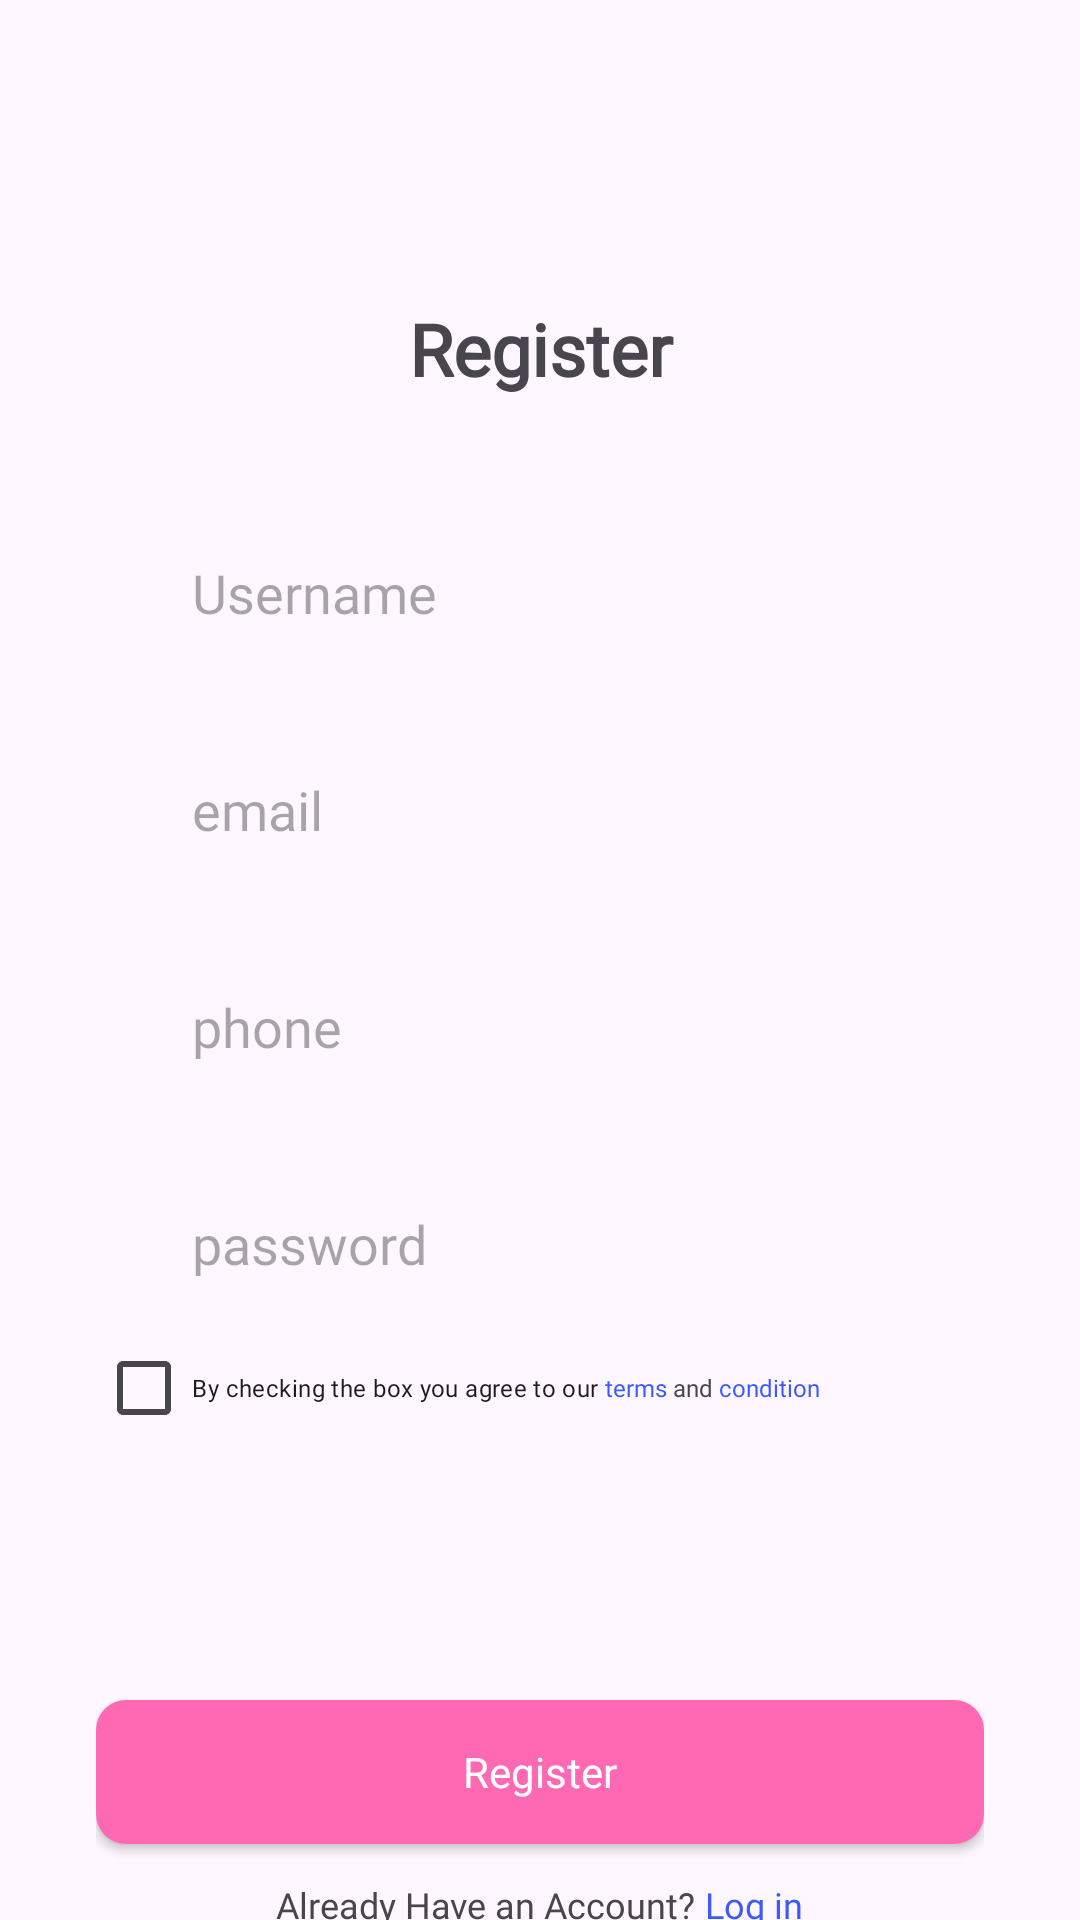

The Android layout XML behind this screen, and the referenced resources:
<!-- AndroidManifest.xml: application theme Theme.PPAPB_part2 -->
<!-- res/layout/activity_register.xml -->
<?xml version="1.0" encoding="utf-8"?>
<LinearLayout xmlns:android="http://schemas.android.com/apk/res/android"
    xmlns:app="http://schemas.android.com/apk/res-auto"
    xmlns:tools="http://schemas.android.com/tools"
    android:layout_width="match_parent"
    android:layout_height="match_parent"
    tools:context=".RegisterActivity"
    android:orientation="vertical">

    <TextView
        android:layout_width="match_parent"
        android:layout_height="wrap_content"
        android:gravity="center_horizontal"
        android:layout_marginTop="100dp"
        android:textSize="24sp"
        android:fontFamily="@font/poppins_bold"
        android:textStyle="bold"
        android:text="Register"/>

    <LinearLayout
        android:layout_width="match_parent"
        android:layout_height="wrap_content"
        android:layout_marginTop="41dp"
        android:layout_marginHorizontal="32dp"
        android:orientation="vertical">

        <EditText
            android:layout_width="match_parent"
            android:layout_height="wrap_content"
            android:paddingVertical="12dp"
            android:paddingHorizontal="32dp"
            android:layout_marginBottom="24dp"
            android:background="@drawable/bg_editext"
            android:fontFamily="@font/poppins_regular"
            android:hint="Username"
            android:id="@+id/edt_username"/>
        <EditText
            android:layout_width="match_parent"
            android:layout_height="wrap_content"
            android:paddingVertical="12dp"
            android:paddingHorizontal="32dp"
            android:layout_marginBottom="24dp"
            android:background="@drawable/bg_editext"
            android:fontFamily="@font/poppins_regular"
            android:inputType="textEmailAddress"
            android:hint="email"
            android:id="@+id/edt_email"/>
        <EditText
            android:layout_width="match_parent"
            android:layout_height="wrap_content"
            android:paddingVertical="12dp"
            android:paddingHorizontal="32dp"
            android:layout_marginBottom="24dp"
            android:background="@drawable/bg_editext"
            android:fontFamily="@font/poppins_regular"
            android:inputType="number"
            android:hint="phone"
            android:id="@+id/edt_phone"/>
        <EditText
            android:layout_width="match_parent"
            android:layout_height="wrap_content"
            android:paddingVertical="12dp"
            android:paddingHorizontal="32dp"
            android:background="@drawable/bg_editext"
            android:fontFamily="@font/poppins_regular"
            android:hint="password"
            android:id="@+id/edt_pass"/>

        <LinearLayout
            android:layout_width="match_parent"
            android:layout_height="wrap_content"
            android:gravity="center_vertical"
            android:orientation="horizontal">

            <CheckBox
                android:layout_width="wrap_content"
                android:layout_height="wrap_content"
                android:fontFamily="@font/poppins_regular"
                android:textSize="8sp"
                android:text="By checking the box you agree to our"
                android:id="@+id/checkbox"/>

            <TextView
                android:layout_width="wrap_content"
                android:layout_height="wrap_content"
                android:fontFamily="@font/poppins_regular"
                android:textSize="8sp"
                android:textColor="@color/blue"
                android:text=" terms"
                android:id="@+id/btn_to_terms"/>
            <TextView
                android:layout_width="wrap_content"
                android:layout_height="wrap_content"
                android:fontFamily="@font/poppins_regular"
                android:textSize="8sp"
                android:text=" and"/>
            <TextView
                android:layout_width="wrap_content"
                android:layout_height="wrap_content"
                android:fontFamily="@font/poppins_regular"
                android:textSize="8sp"
                android:textColor="@color/blue"
                android:text=" condition"
                android:id="@+id/btn_to_condition"/>

        </LinearLayout>

        <androidx.appcompat.widget.AppCompatButton
            android:layout_width="match_parent"
            android:layout_height="wrap_content"
            android:layout_marginTop="80dp"
            android:background="@drawable/bg_button"
            android:text="Register"
            android:textColor="@color/white"
            android:textAllCaps="false"
            android:fontFamily="@font/poppins_bold"
            android:id="@+id/btn_register"/>

        <LinearLayout
            android:layout_width="match_parent"
            android:layout_height="wrap_content"
            android:layout_marginTop="12dp"
            android:orientation="horizontal"
            android:gravity="center_horizontal">

            <TextView
                android:layout_width="wrap_content"
                android:layout_height="wrap_content"
                android:text="Already Have an Account?"
                android:fontFamily="@font/poppins_regular"
                android:textSize="12sp"/>
            <TextView
                android:layout_width="wrap_content"
                android:layout_height="wrap_content"
                android:text=" Log in"
                android:fontFamily="@font/poppins_regular"
                android:textColor="@color/blue"
                android:textSize="12sp"
                android:id="@+id/btn_to_login"/>

        </LinearLayout>

    </LinearLayout>

</LinearLayout>
<!-- resources referenced by this layout -->
<resources>
  <color name="blue">#3c59ff</color>
  <color name="white">#FFFFFFFF</color>
  <!-- drawable bg_button (drawable) -->
  <?xml version="1.0" encoding="utf-8"?>
  <shape xmlns:android="http://schemas.android.com/apk/res/android"
      android:shape="rectangle">
      <solid android:color="#FF69B4" />
      <corners android:radius="10dp" />
  </shape>
  <style name="Theme.PPAPB_part2" parent="Base.Theme.PPAPB_part2" />
  <style name="Base.Theme.PPAPB_part2" parent="Theme.Material3.DayNight.NoActionBar">
          
          
      </style>
</resources>
